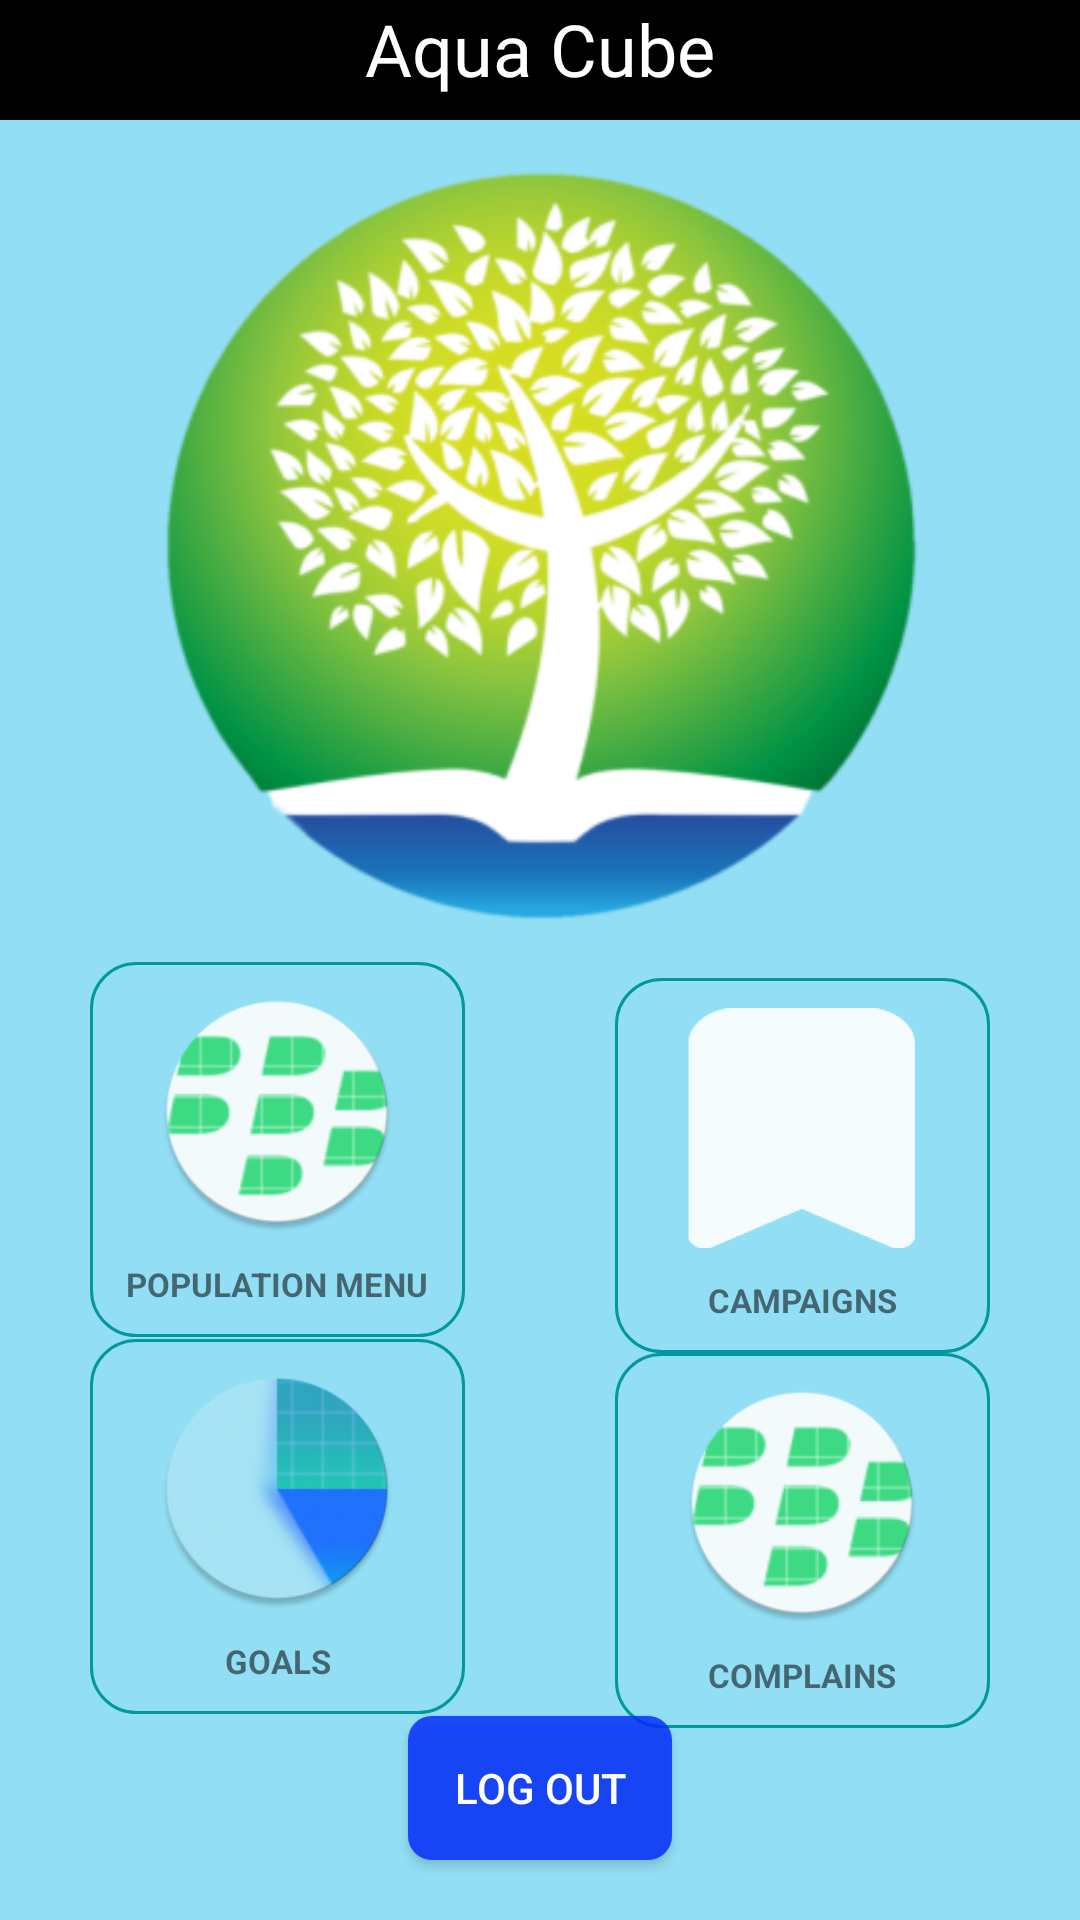

Here is an Android app screen rendered from its layout file. Give the layout XML and the strings, colors and styles it references.
<!-- AndroidManifest.xml: application theme Theme.IceCube -->
<!-- res/layout/activity_home.xml -->
<?xml version="1.0" encoding="utf-8"?>
<androidx.constraintlayout.widget.ConstraintLayout xmlns:android="http://schemas.android.com/apk/res/android"
    xmlns:app="http://schemas.android.com/apk/res-auto"
    xmlns:tools="http://schemas.android.com/tools"
    android:layout_width="match_parent"
    android:layout_height="match_parent"
    android:background="@color/page_bg"
    tools:context=".activities.HomeActivity">

    <TextView
        android:id="@+id/textView4"
        android:layout_width="match_parent"
        android:layout_height="40dp"
        android:background="@color/black"
        android:fontFamily="@font/poppins_bold"
        android:text="@string/app_title"
        android:textAlignment="center"
        android:textColor="@color/white"
        android:textSize="24sp"
        app:layout_constraintEnd_toEndOf="parent"
        app:layout_constraintStart_toStartOf="parent"
        app:layout_constraintTop_toTopOf="parent" />

    <ImageView
        android:id="@+id/imageView4"
        android:layout_width="270dp"
        android:layout_height="270dp"
        android:layout_marginTop="10dp"
        android:src="@mipmap/app_main_image_foreground"
        app:layout_constraintEnd_toEndOf="parent"
        app:layout_constraintStart_toStartOf="parent"
        app:layout_constraintTop_toBottomOf="@+id/textView4" />

    <LinearLayout
        android:id="@+id/home_population_menu"
        android:layout_width="125dp"
        android:layout_height="125dp"
        android:layout_marginStart="@dimen/home_icon_px"
        android:background="@drawable/home_menus_bg"
        android:gravity="center"
        android:orientation="vertical"
        app:layout_constraintBottom_toTopOf="@+id/home_goals_menu"
        app:layout_constraintStart_toStartOf="parent"
        app:layout_constraintTop_toBottomOf="@+id/imageView4">

        <ImageView
            android:id="@+id/imageView5"
            android:layout_width="80dp"
            android:layout_height="80dp"
            android:src="@mipmap/population_icon_round"
            app:srcCompat="@mipmap/population_icon_foreground" />

        <TextView
            android:id="@+id/textView15"
            android:layout_width="match_parent"
            android:layout_height="wrap_content"
            android:layout_marginTop="10dp"
            android:text="@string/home_population_menu"
            android:textAlignment="center"
            android:textSize="11sp"
            android:textStyle="bold" />
    </LinearLayout>

    <LinearLayout
        android:id="@+id/home_campaigns_menu"
        android:layout_width="125dp"
        android:layout_height="125dp"
        android:layout_marginTop="10dp"
        android:layout_marginEnd="@dimen/home_icon_px"
        android:background="@drawable/home_menus_bg"
        android:gravity="center"
        android:orientation="vertical"
        app:layout_constraintBottom_toTopOf="@+id/home_complains_menu"
        app:layout_constraintEnd_toEndOf="parent"
        app:layout_constraintTop_toBottomOf="@+id/imageView4">

        <ImageView
            android:id="@+id/imageView6"
            android:layout_width="80dp"
            android:layout_height="80dp"
            android:background="@mipmap/campaigns_icon_foreground"
            android:src="@mipmap/campaigns_icon_foreground" />

        <TextView
            android:id="@+id/textView16"
            android:layout_width="match_parent"
            android:layout_height="wrap_content"
            android:layout_marginTop="10dp"
            android:text="@string/home_campaigns"
            android:textAlignment="center"
            android:textSize="11sp"
            android:textStyle="bold" />
    </LinearLayout>

    <LinearLayout
        android:id="@+id/home_goals_menu"
        android:layout_width="125dp"
        android:layout_height="125dp"
        android:layout_marginStart="@dimen/home_icon_px"
        android:background="@drawable/home_menus_bg"
        android:gravity="center"
        android:orientation="vertical"
        app:layout_constraintBottom_toTopOf="@+id/home_logout_btn"
        app:layout_constraintStart_toStartOf="parent"
        app:layout_constraintTop_toBottomOf="@+id/home_population_menu">

        <ImageView
            android:id="@+id/imageView7"
            android:layout_width="80dp"
            android:layout_height="80dp"
            android:src="@mipmap/goals_icon_round"
            app:srcCompat="@mipmap/goals_icon_foreground" />

        <TextView
            android:id="@+id/textView17"
            android:layout_width="match_parent"
            android:layout_height="wrap_content"
            android:layout_marginTop="10dp"
            android:text="@string/home_goals"
            android:textAlignment="center"
            android:textSize="11sp"
            android:textStyle="bold" />
    </LinearLayout>

    <LinearLayout
        android:id="@+id/home_complains_menu"
        android:layout_width="125dp"
        android:layout_height="125dp"
        android:layout_marginEnd="@dimen/home_icon_px"
        android:background="@drawable/home_menus_bg"
        android:gravity="center"
        android:orientation="vertical"
        app:layout_constraintBottom_toTopOf="@+id/home_logout_btn"
        app:layout_constraintEnd_toEndOf="parent"
        app:layout_constraintTop_toBottomOf="@+id/home_campaigns_menu">

        <ImageView
            android:id="@+id/imageView8"
            android:layout_width="80dp"
            android:layout_height="80dp"
            android:src="@mipmap/population_icon_round"
            app:srcCompat="@mipmap/complains_icon_foreground" />

        <TextView
            android:id="@+id/textView18"
            android:layout_width="match_parent"
            android:layout_height="wrap_content"
            android:layout_marginTop="10dp"
            android:text="@string/home_complains"
            android:textAlignment="center"
            android:textSize="11sp"
            android:textStyle="bold" />
    </LinearLayout>

    <androidx.appcompat.widget.AppCompatButton
        android:id="@+id/home_logout_btn"
        android:layout_width="wrap_content"
        android:layout_height="wrap_content"
        android:text="Log Out"
        android:background="@drawable/primary_btn_bg"
        android:textColor="@color/white"
        android:layout_marginBottom="@dimen/page_pb"
        app:layout_constraintBottom_toBottomOf="parent"
        app:layout_constraintEnd_toEndOf="parent"
        app:layout_constraintStart_toStartOf="parent" />

</androidx.constraintlayout.widget.ConstraintLayout>
<!-- resources referenced by this layout -->
<resources>
  <color name="black">#FF000000</color>
  <color name="page_bg">#92DEF4</color>
  <color name="white">#FFFFFFFF</color>
  <dimen name="home_icon_px">30dp</dimen>
  <dimen name="page_pb">20dp</dimen>
  <!-- drawable home_menus_bg (drawable) -->
  <?xml version="1.0" encoding="utf-8"?>
  <selector xmlns:android="http://schemas.android.com/apk/res/android">
      <item>
          <shape android:shape="rectangle">
              <corners android:radius="15dp" />
              <stroke android:color="#03989E" android:width="1dp" />
          </shape>
      </item>
  </selector>
  <!-- drawable primary_btn_bg (drawable) -->
  <?xml version="1.0" encoding="utf-8"?>
  <selector xmlns:android="http://schemas.android.com/apk/res/android">
      <item>
          <shape android:shape="rectangle">
              <solid android:color="@color/blue_1" />
              <corners android:radius="@dimen/btn_border_radius" />
          </shape>
      </item>
  </selector>
  <!-- mipmap app_main_image_foreground: png bitmap (mipmap-hdpi, 29885 bytes) -->
  <!-- mipmap campaigns_icon_foreground: png bitmap (mipmap-hdpi, 2964 bytes) -->
  <!-- mipmap complains_icon_foreground: png bitmap (mipmap-hdpi, 5880 bytes) -->
  <!-- mipmap goals_icon_foreground: png bitmap (mipmap-hdpi, 17049 bytes) -->
  <!-- mipmap goals_icon_round: png bitmap (mipmap-hdpi, 6898 bytes) -->
  <!-- mipmap population_icon_foreground: png bitmap (mipmap-hdpi, 7004 bytes) -->
  <!-- mipmap population_icon_round: png bitmap (mipmap-hdpi, 4927 bytes) -->
  <string name="app_title">Aqua Cube</string>
  <string name="home_campaigns">CAMPAIGNS</string>
  <string name="home_complains">COMPLAINS</string>
  <string name="home_goals">GOALS</string>
  <string name="home_population_menu">POPULATION MENU</string>
  <style name="Theme.IceCube" parent="Theme.MaterialComponents.DayNight.NoActionBar">
          
          <item name="colorPrimary">#3d7aff</item>
          <item name="colorPrimaryVariant">@color/purple_700</item>
          <item name="colorOnPrimary">@color/white</item>
          
          <item name="colorSecondary">@color/teal_200</item>
          <item name="colorSecondaryVariant">@color/teal_700</item>
          <item name="colorOnSecondary">@color/black</item>
          
          <item name="android:statusBarColor">?attr/colorPrimaryVariant</item>
          
          <item name="android:toolbarStyle">@style/Theme.IceCube.AppBar</item>
      </style>
  <color name="blue_1">#CF0029FF</color>
  <dimen name="btn_border_radius">@dimen/bradius_1</dimen>
  <color name="purple_700">#FF3700B3</color>
  <color name="teal_200">#FF03DAC5</color>
  <color name="teal_700">#FF018786</color>
  <style name="Theme.IceCube.AppBar">
          <item name="backgroundColor">@color/transparent</item>
      </style>
  <dimen name="bradius_1">8dp</dimen>
  <color name="transparent">#00FFFFFF</color>
</resources>
